3-way image classification set "Data" from GitHub (studio-fluffy/FluffyBird); label vocabulary: egg ellipse shape, S2 rund, S2 tropfen.

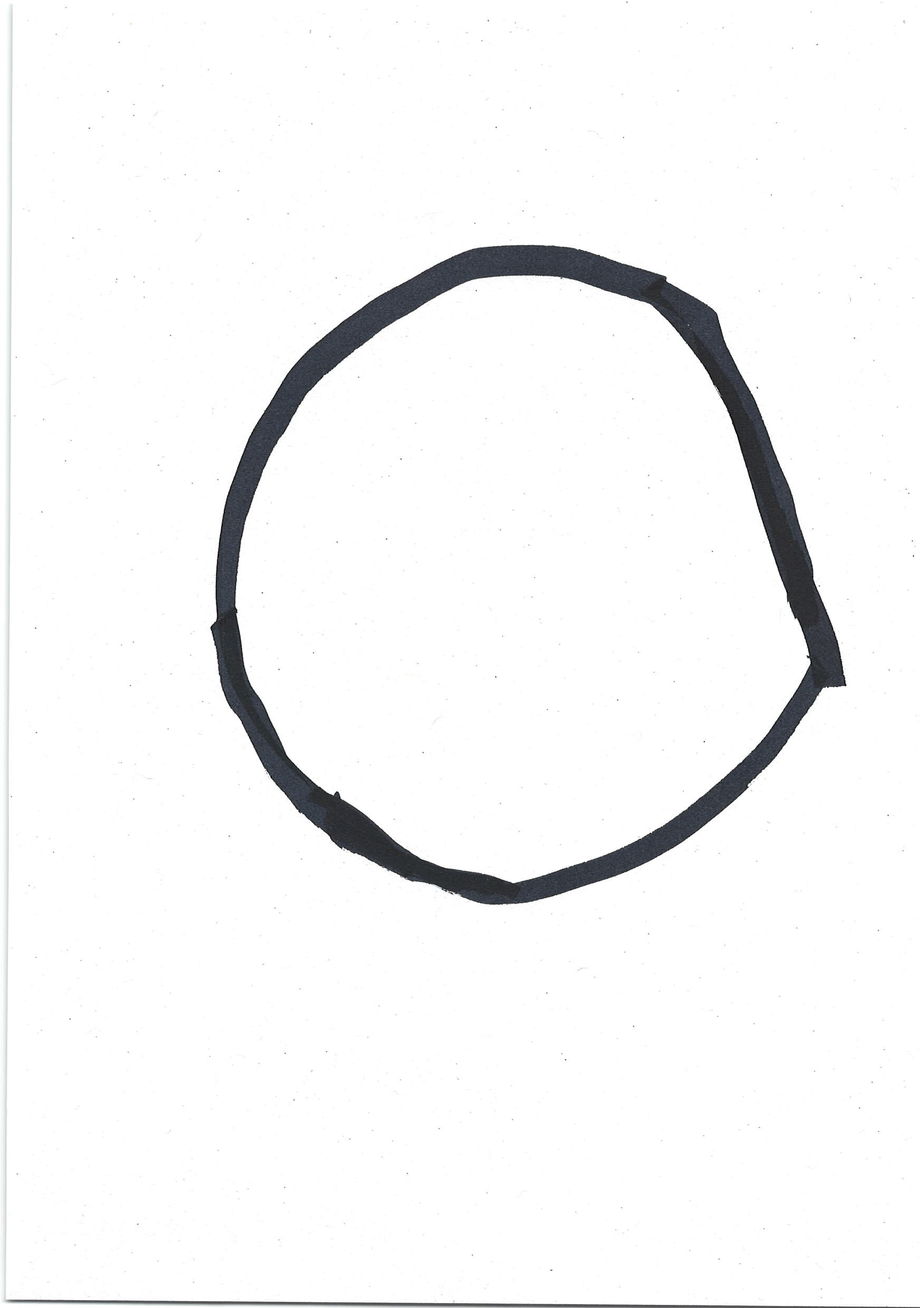
Label: S2 rund

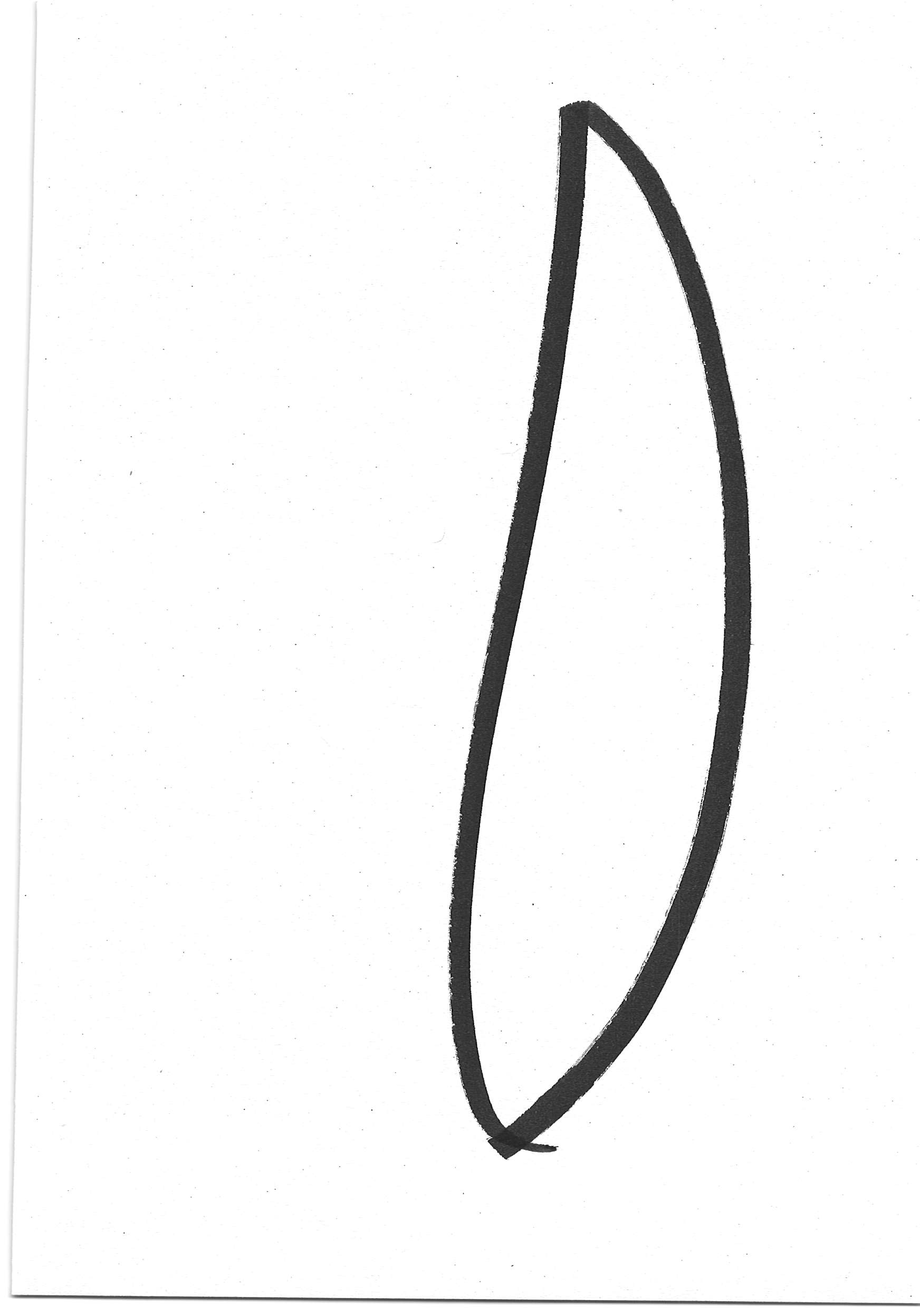
Label: egg ellipse shape

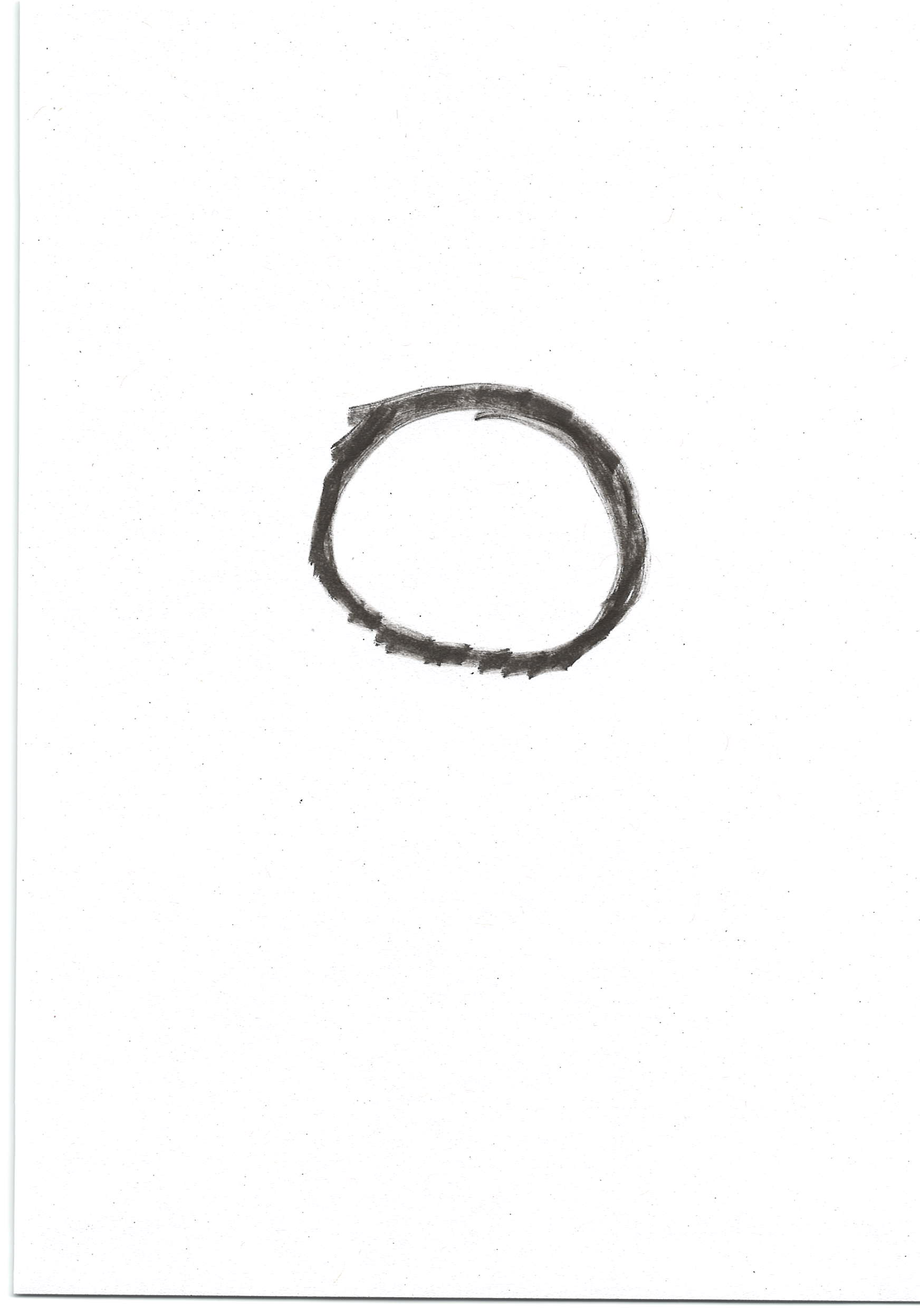
Label: S2 rund

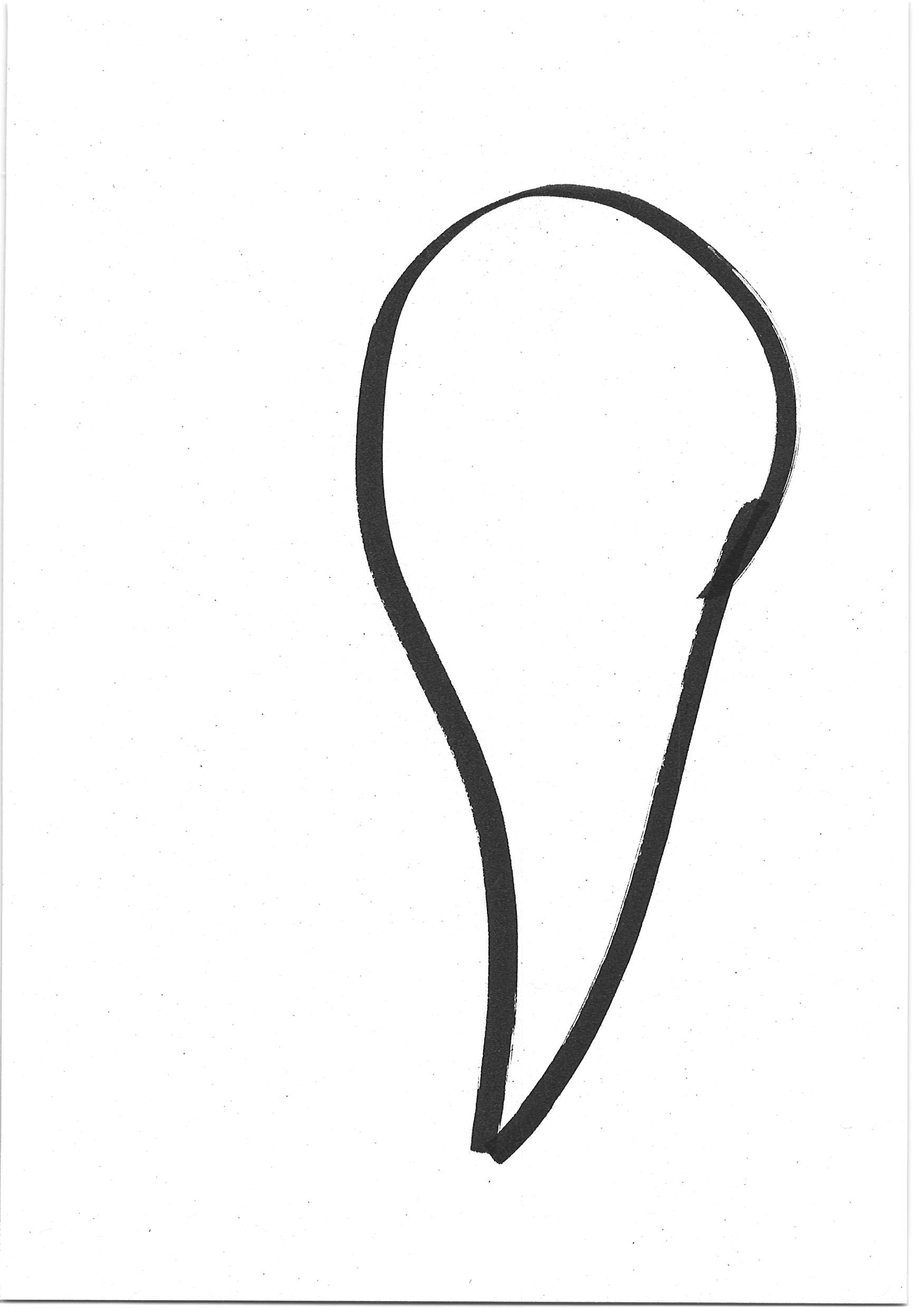
Label: S2 tropfen

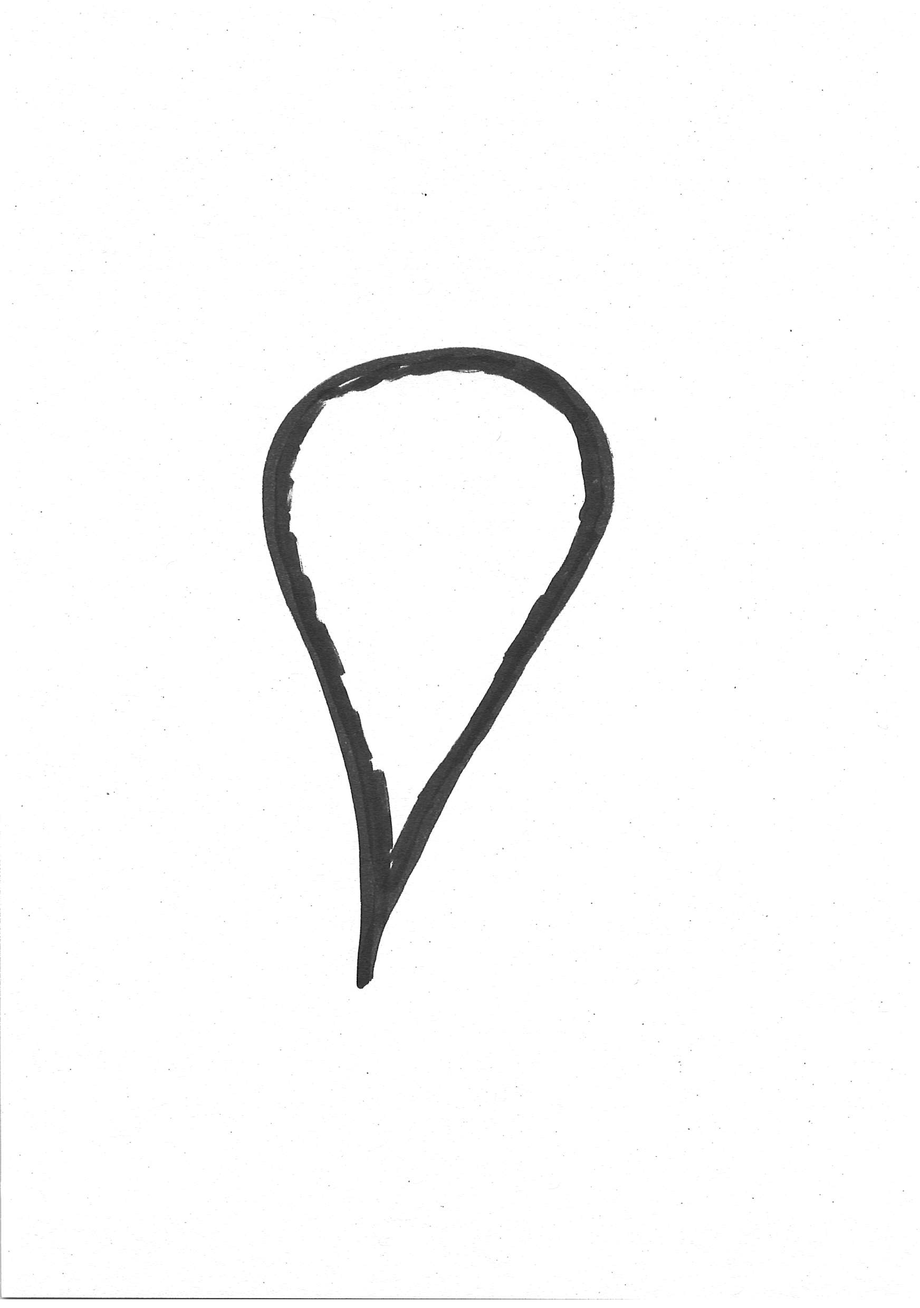
Label: S2 tropfen

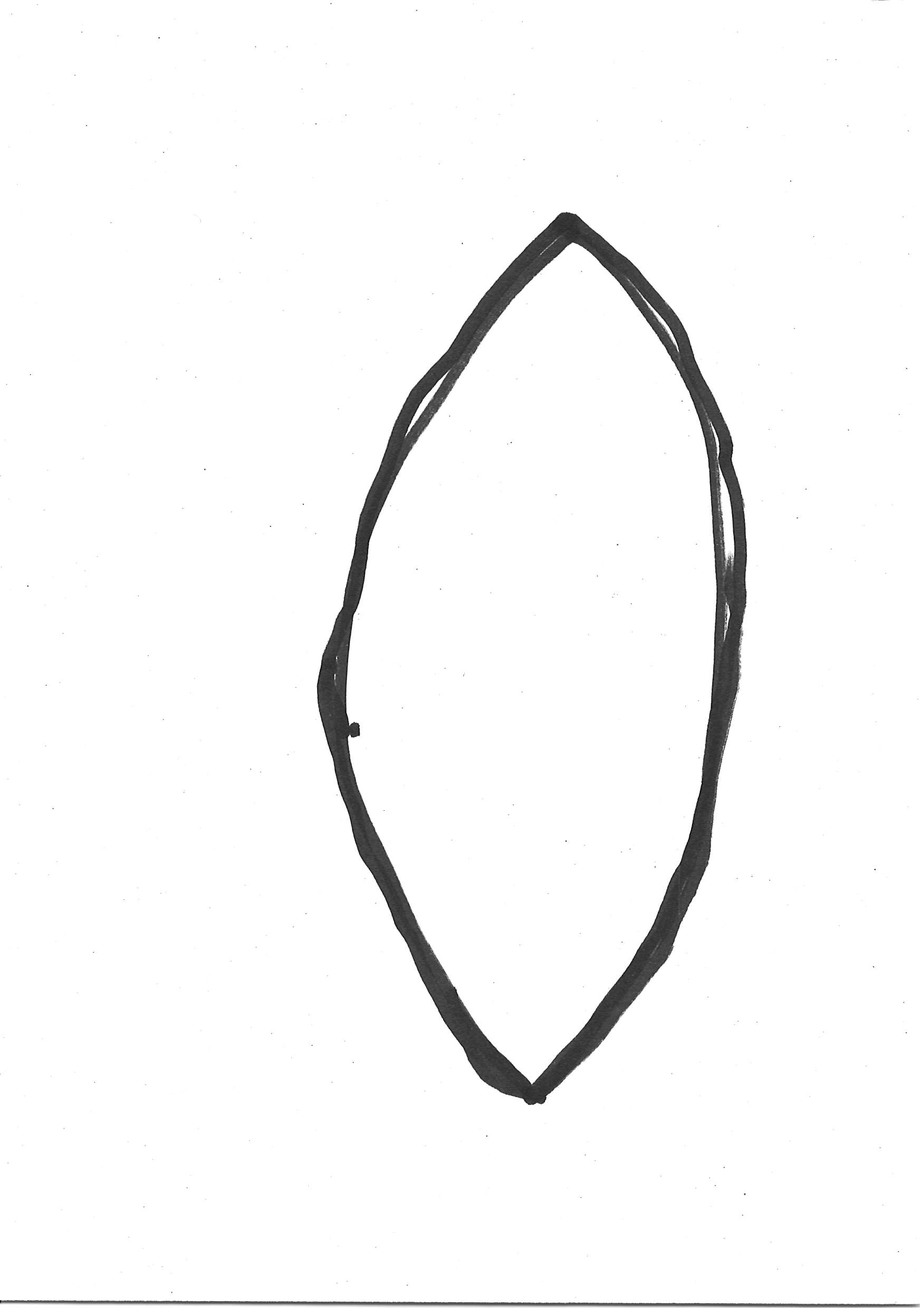
Label: egg ellipse shape
